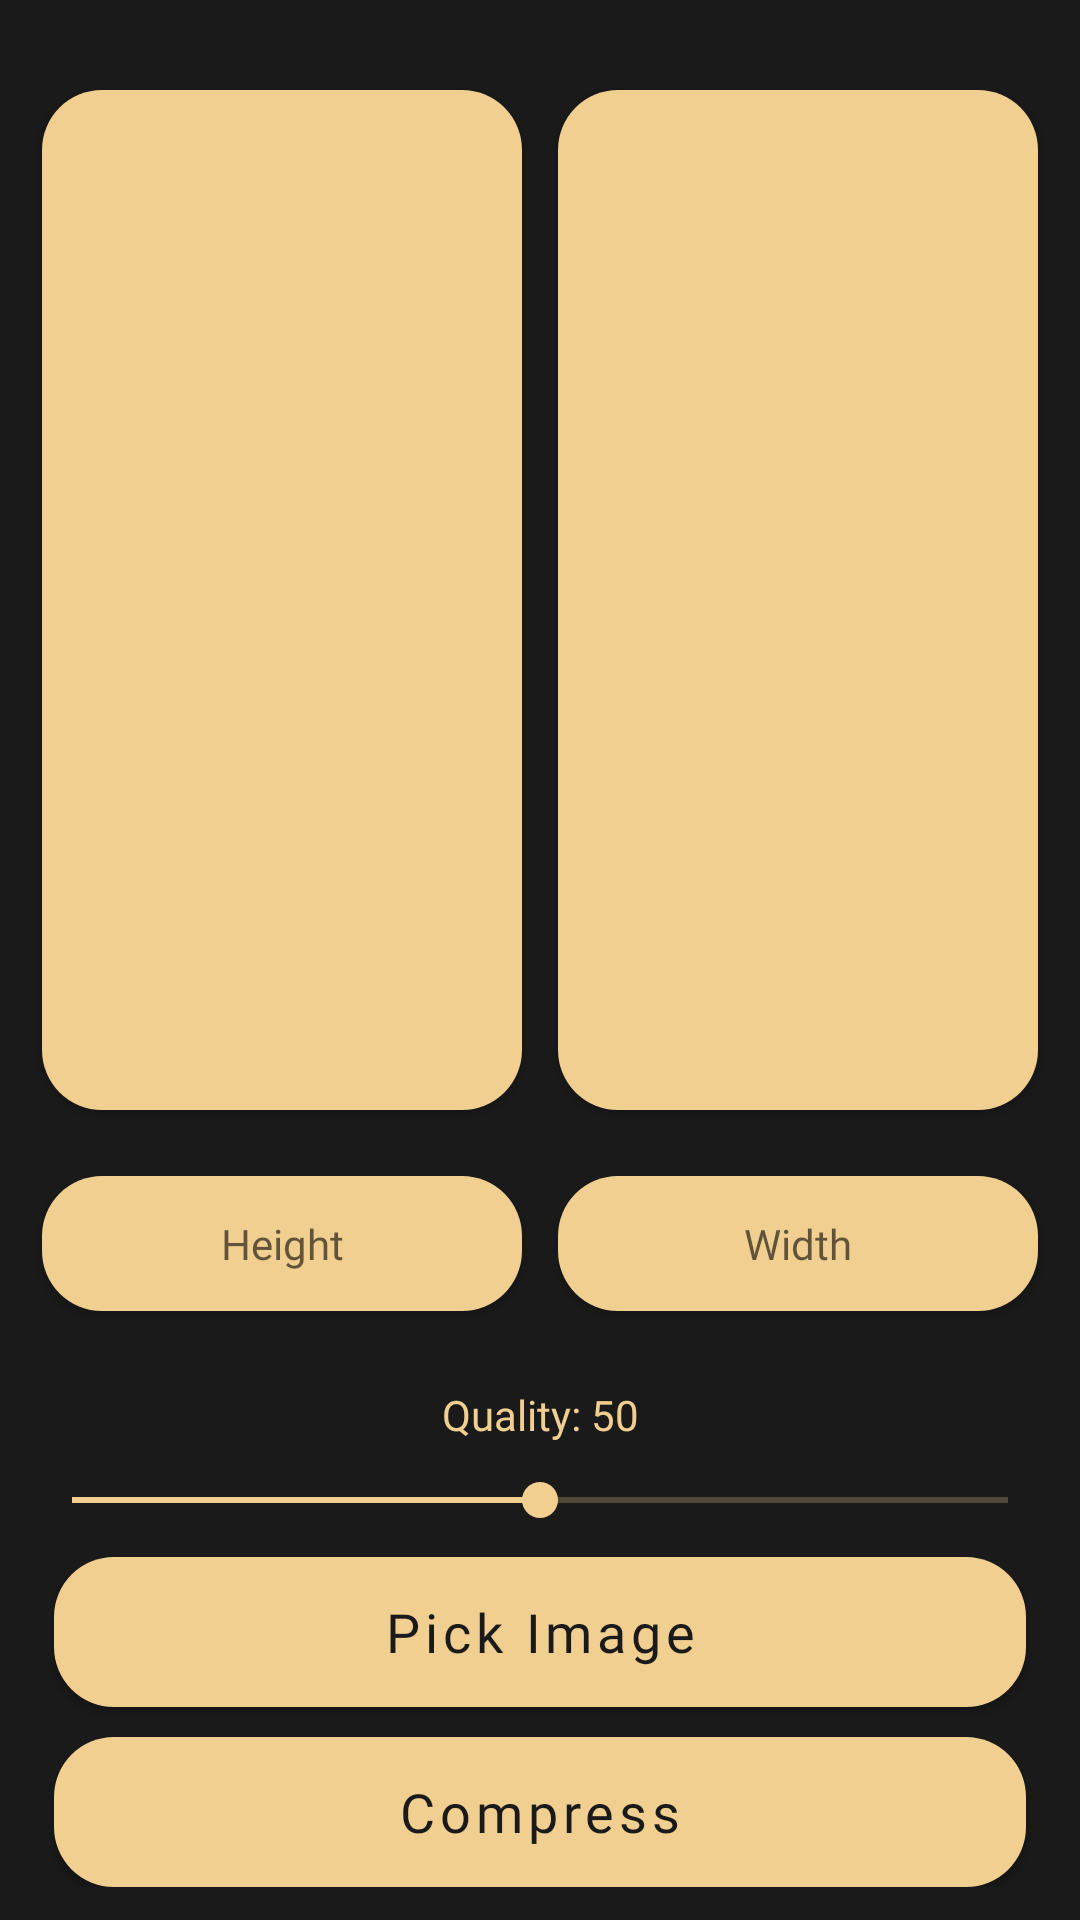

Write the Android layout XML for this screen, with the resource values it uses.
<!-- AndroidManifest.xml: application theme Theme.LiberImageCompressor -->
<!-- res/layout/activity_main.xml -->
<?xml version="1.0" encoding="utf-8"?>
<LinearLayout xmlns:android="http://schemas.android.com/apk/res/android"
    xmlns:app="http://schemas.android.com/apk/res-auto"
    xmlns:tools="http://schemas.android.com/tools"
    android:layout_width="match_parent"
    android:layout_height="match_parent"
    tools:context=".MainActivity"
    android:orientation="vertical"
    android:padding="8dp"
    android:gravity="center"
    android:background="@color/beige_dark">

    <ScrollView
        android:layout_width="match_parent"
        android:layout_height="match_parent">

        <LinearLayout
            android:orientation="vertical"
            android:layout_width="match_parent"
            android:layout_height="wrap_content">

            <LinearLayout
                android:orientation="horizontal"
                android:layout_marginTop="16dp"
                android:layout_width="match_parent"
                android:layout_height="wrap_content">
                <androidx.coordinatorlayout.widget.CoordinatorLayout
                    android:orientation="vertical"
                    android:layout_weight="1"
                    android:layout_margin="6dp"
                    style="@style/Beige"
                    android:layout_width="match_parent"
                    android:layout_height="340dp">
                    <ImageView
                        android:id="@+id/imgOriginal"
                        android:scaleType="centerCrop"
                        android:layout_width="match_parent"
                        android:layout_height="match_parent"
                        android:layout_marginLeft="10dp"
                        android:layout_marginRight="10dp"
                        android:layout_marginTop="15dp"
                        android:layout_marginBottom="40dp"/>
                    <TextView
                        android:id="@+id/txtOriginal"
                        android:textAlignment="center"
                        android:gravity="center"
                        android:textColor="@color/black"
                        android:layout_marginTop="5dp"
                        android:layout_width="match_parent"
                        android:layout_height="40dp"
                        android:layout_gravity="bottom"/>
                </androidx.coordinatorlayout.widget.CoordinatorLayout>



                <androidx.coordinatorlayout.widget.CoordinatorLayout
                    android:orientation="vertical"
                    android:layout_weight="1"
                    android:layout_margin="6dp"
                    android:layout_width="match_parent"
                    android:layout_height="340dp"
                    style="@style/Beige">

                    <ImageView
                        android:id="@+id/imgCompressed"
                        android:scaleType="centerCrop"
                        android:layout_width="match_parent"
                        android:layout_height="match_parent"
                        android:layout_marginLeft="10dp"
                        android:layout_marginRight="10dp"
                        android:layout_marginTop="15dp"
                        android:layout_marginBottom="40dp"/>

                    <ImageView
                        android:id="@+id/btnDownload"
                        android:layout_width="wrap_content"
                        android:layout_height="wrap_content"
                        android:src="@drawable/ic_download"
                        android:layout_gravity="right"
                        android:layout_margin="25dp"
                        android:visibility="gone"/>

                    <TextView
                        android:id="@+id/txtCompressed"
                        android:textAlignment="center"
                        android:gravity="center"
                        android:textColor="@color/black"
                        android:layout_marginTop="5dp"
                        android:layout_width="match_parent"
                        android:layout_height="40dp"
                        android:layout_gravity="bottom"/>
                </androidx.coordinatorlayout.widget.CoordinatorLayout>
            </LinearLayout>

            <LinearLayout
                android:orientation="horizontal"
                android:layout_marginTop="16dp"
                android:layout_width="match_parent"
                android:layout_height="50dp">

                <EditText
                    android:id="@+id/txtHeight"
                    android:layout_weight="1"
                    android:hint="Height"
                    android:inputType="number"
                    android:textAlignment="center"
                    android:layout_marginLeft="6dp"
                    android:layout_marginRight="6dp"
                    android:layout_width="match_parent"
                    android:layout_height="45dp"
                    android:fontFamily="@font/ubuntu_regular"
                    style="@style/Beige" />
                <EditText
                    android:id="@+id/txtWidth"
                    android:layout_weight="1"
                    android:hint="Width"
                    android:inputType="number"
                    android:textAlignment="center"
                    android:layout_marginLeft="6dp"
                    android:layout_marginRight="6dp"
                    android:layout_width="match_parent"
                    android:layout_height="45dp"
                    android:fontFamily="@font/ubuntu_regular"
                    style="@style/Beige"/>
            </LinearLayout>


                <com.google.android.material.button.MaterialButtonToggleGroup
                    android:id="@+id/toggleButtonGroup"
                    android:layout_width="match_parent"
                    android:layout_height="wrap_content"
                    android:layout_marginTop="10dp"
                    app:singleSelection="true">

                    <Button
                        android:id="@+id/btnPng"
                        android:backgroundTint="@color/toggle_button"
                        android:layout_weight="1"
                        android:hint="PNG"
                        android:inputType="number"
                        android:textAlignment="center"
                        android:layout_width="match_parent"
                        android:layout_height="50dp"
                        android:fontFamily="@font/ubuntu_medium"
                        android:layout_marginRight="100dp"/>

                    <Button
                        android:id="@+id/btnJpeg"
                        android:backgroundTint="@color/toggle_button"
                        android:layout_weight="1"
                        android:hint="JPEG"
                        android:inputType="number"
                        android:textAlignment="center"
                        android:layout_width="match_parent"
                        android:fontFamily="@font/ubuntu_medium"
                        android:layout_height="50dp" />

                    <Button
                        android:id="@+id/btnWebp"
                        android:backgroundTint="@color/toggle_button"
                        android:layout_weight="1"
                        android:hint="WEBP"
                        android:inputType="number"
                        android:textAlignment="center"
                        android:layout_width="match_parent"
                        android:layout_height="50dp"
                        android:fontFamily="@font/ubuntu_medium"/>

                </com.google.android.material.button.MaterialButtonToggleGroup>


            
            <TextView
                android:id="@+id/txtQuality"
                android:text="Quality: 50"
                android:textAlignment="center"
                android:textColor="@color/beige"
                android:layout_width="match_parent"
                android:layout_height="wrap_content"
                android:layout_marginTop="10dp"
                android:fontFamily="@font/ubuntu_regular"/>

            <SeekBar
                android:id="@+id/seekQuality"
                android:layout_marginTop="10dp"
                android:layout_width="match_parent"
                android:layout_height="wrap_content"
                android:progressTint="@color/beige"
                android:thumbTint="@color/beige"
                android:progressBackgroundTint="@color/beige"
                android:progress="50"/>
            
            <Button
                android:id="@+id/btnPick"
                android:text="Pick Image"
                android:textSize="18sp"
                android:layout_marginTop="10dp"
                android:layout_marginLeft="10dp"
                android:layout_marginRight="10dp"
                android:layout_width="match_parent"
                android:layout_height="50dp"
                style="@style/Beige2"
                android:fontFamily="@font/ubuntu_bold"/>

            <Button
                android:id="@+id/btnCompress"
                android:text="Compress"
                android:textSize="18sp"
                android:layout_marginTop="10dp"
                android:layout_marginLeft="10dp"
                android:layout_marginRight="10dp"
                android:layout_width="match_parent"
                android:layout_height="50dp"
                android:fontFamily="@font/ubuntu_bold"
                style="@style/Beige2"/>
        </LinearLayout>
    </ScrollView>

</LinearLayout>
<!-- resources referenced by this layout -->
<resources>
  <color name="beige">#F0CF90</color>
  <color name="beige_dark">#1A1A1A</color>
  <color name="black">#FF000000</color>
  <style name="Beige" parent="Widget.AppCompat.Button.Colored">
          <item name="android:textColor">@color/beige_dark</item>
          <item name="android:background">@drawable/button_beige</item>
          <item name="textAllCaps">false</item>
      </style>
  <style name="Beige2" parent="Widget.MaterialComponents.Button">
          <item name="android:textColor">@color/beige_dark</item>
          <item name="android:background">@drawable/button_beige</item>
          <item name="backgroundTint">@color/beige</item>
          <item name="textAllCaps">false</item>
      </style>
  <style name="Theme.LiberImageCompressor" parent="Theme.MaterialComponents.DayNight.NoActionBar">
          
          <item name="colorPrimary">@color/purple_500</item>
          <item name="colorPrimaryVariant">@color/purple_700</item>
          <item name="colorOnPrimary">@color/white</item>
          
          <item name="colorSecondary">@color/beige</item>
          <item name="colorSecondaryVariant">@color/beige</item>
          <item name="colorOnSecondary">@color/black</item>
          
          <item name="android:statusBarColor">?attr/colorPrimaryVariant</item>
          
          <item name="android:windowFullscreen">true</item>
      </style>
  <!-- drawable button_beige (drawable) -->
  <?xml version="1.0" encoding="utf-8"?>
  <shape xmlns:android="http://schemas.android.com/apk/res/android">
      <solid android:color="@color/beige"/>
      <corners android:radius="20dp"/>
  </shape>
  <color name="purple_500">#FF6200EE</color>
  <color name="purple_700">#FF3700B3</color>
  <color name="white">#FFFFFFFF</color>
</resources>
